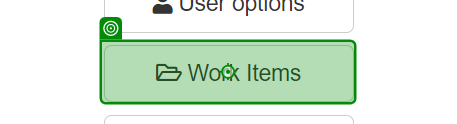
Task: Extract work items information from acme test website 
Workflow: ExtractInformation

Step 1: click on the button '*Work Items' in window 'ACME System 1 - Dashboard' (chrome.exe)

Step 2: get-text from the table cell in window 'ACME System 1 - Work Items' (chrome.exe) (no picture)

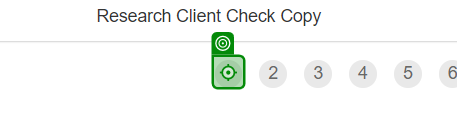
Step 3 [then]: click on the link '{0}' in window 'ACME System 1 - Work Items' (chrome.exe)
